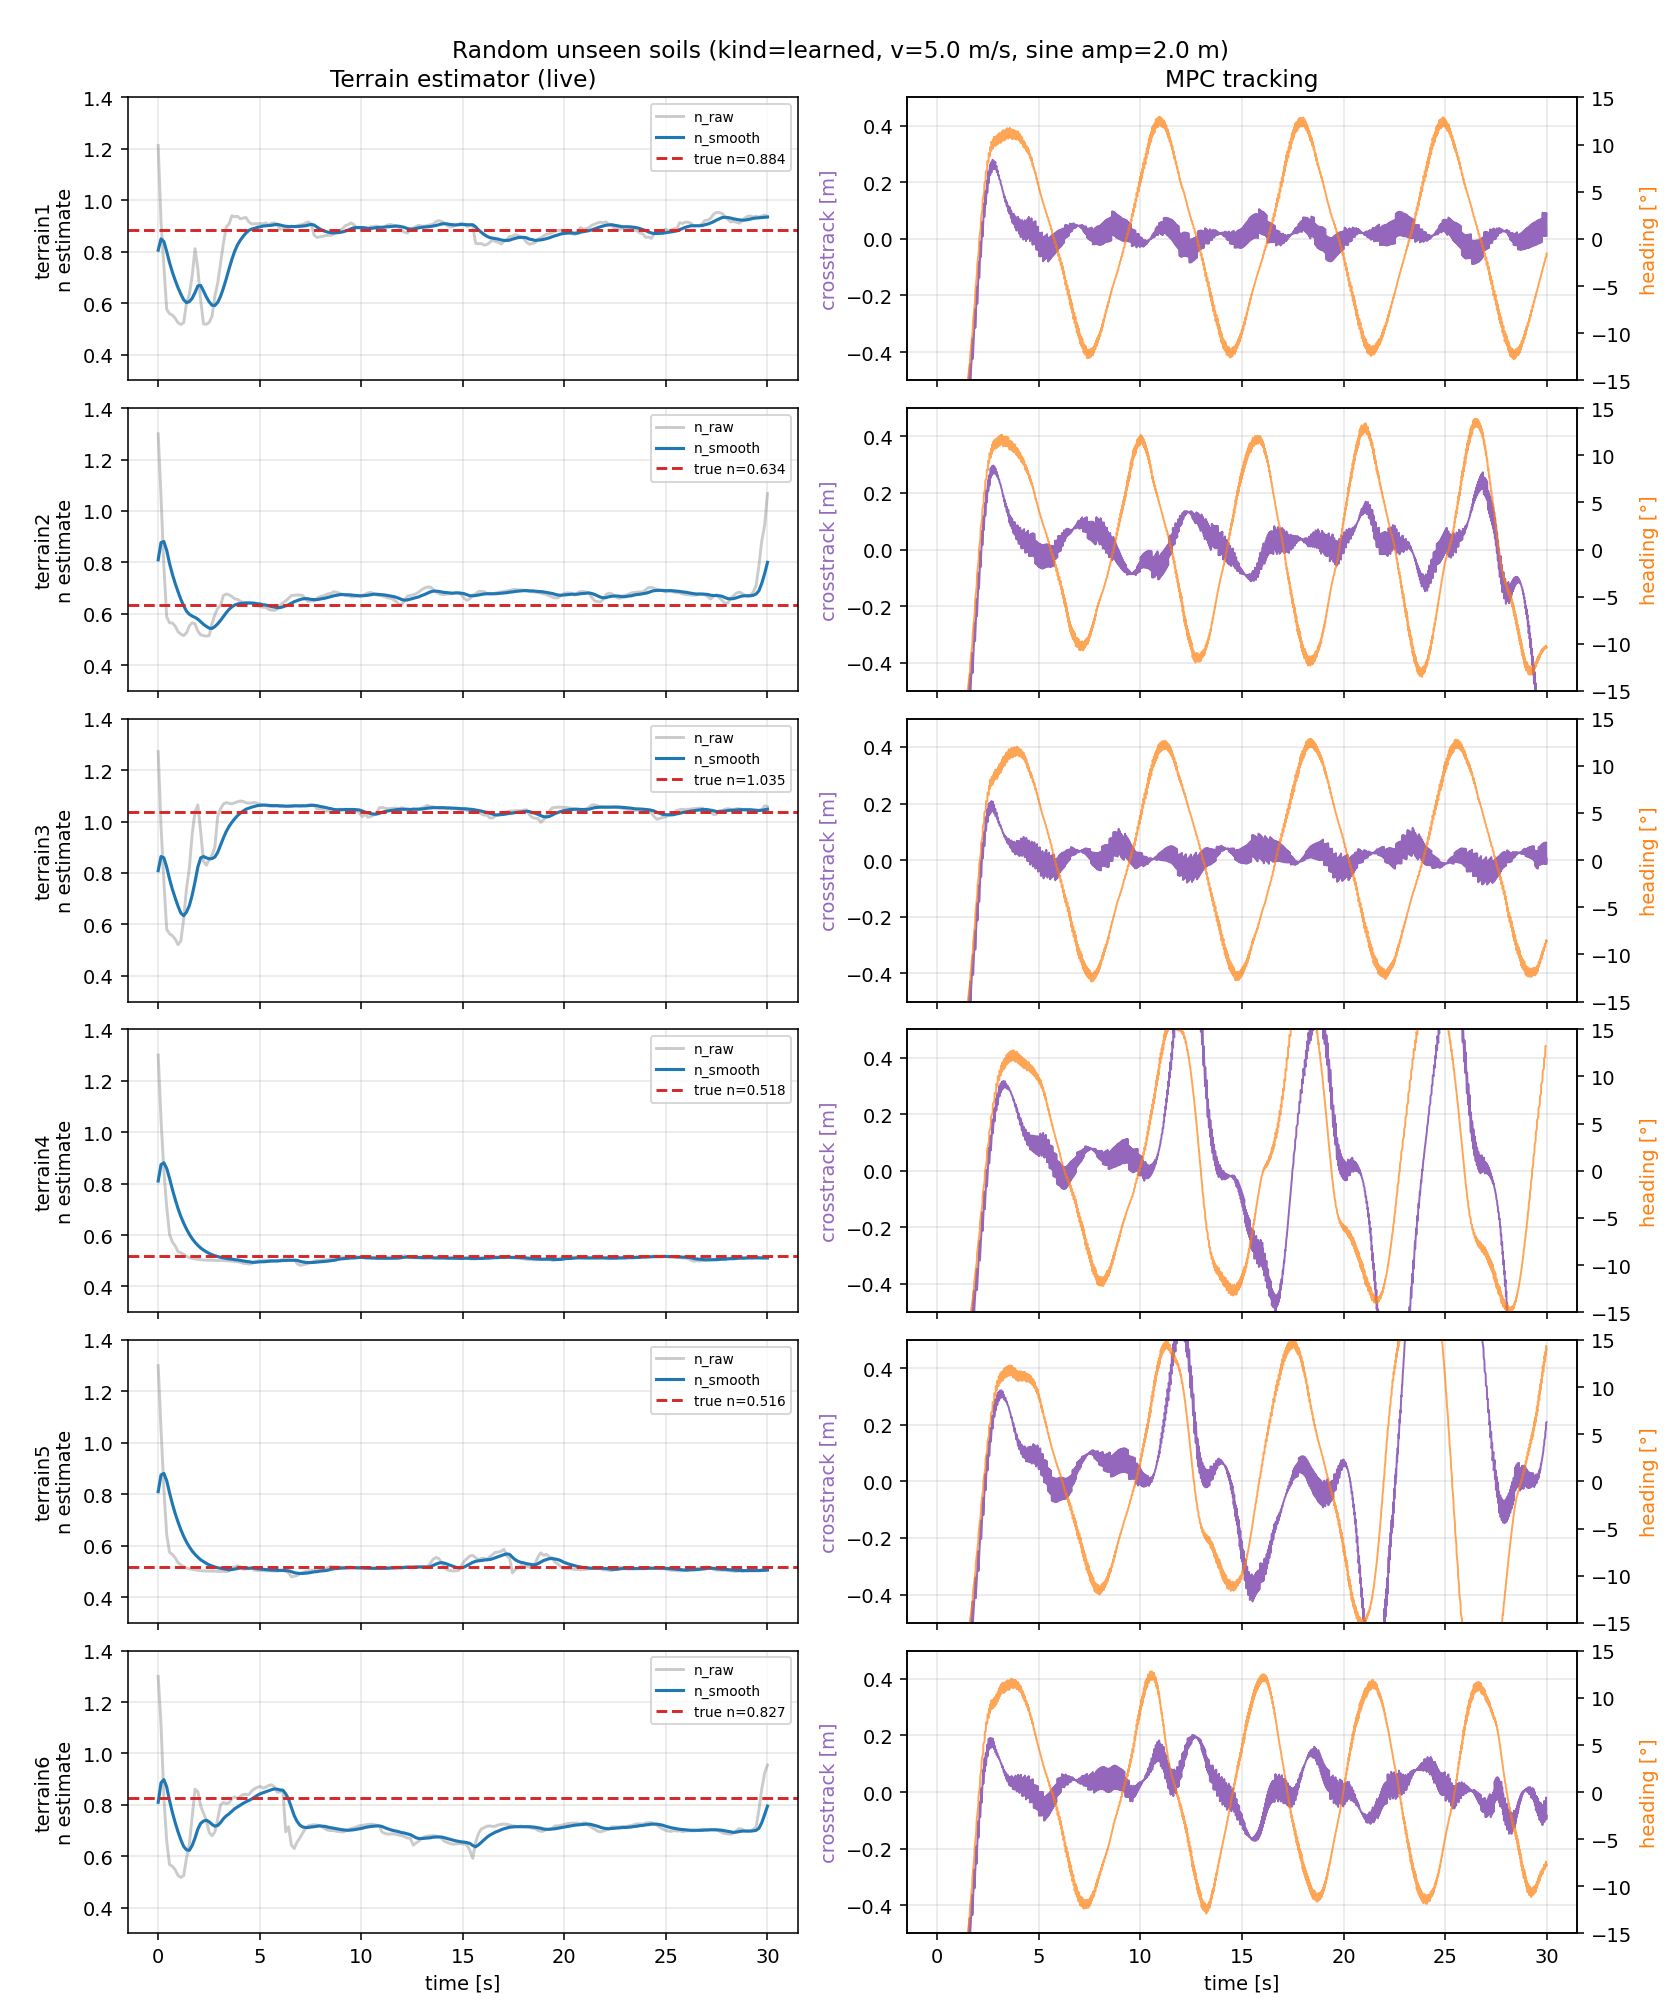

Values plotted in this chart, from the file beside it:
label, true_n, proxy, coh_scale, phi_delta_deg, lrn_lines, n_sm_mean, n_sm_std, n_bias, n_abs_err, n_applied_mean, n_applied_std, applied_pct, rms_crosstrack_m, rms_heading_err_deg, rms_speed_err_mps, diag_csv, ok
terrain1, 0.8837, dirt, 0.525, -2.25, 216, 0.8871, 0.02706, 0.003402, 0.003402, 0.8888, 0.02551, 8.64, 0.03597, 7.847, 0.5651, /home/kyle/Documents/chrono-HIL/chrono-H…, 1
terrain2, 0.6339, dirt, 1.236, 1.77, 216, 0.6793, 0.01664, 0.04544, 0.04544, 0.6786, 0.01285, 8.64, 0.1649, 8.746, 1.053, /home/kyle/Documents/chrono-HIL/chrono-H…, 1
terrain3, 1.035, sand, 0.587, -0.78, 216, 1.041, 0.009363, 0.005987, 0.005987, 1.043, 0.009486, 8.64, 0.03425, 8.184, 0.708, /home/kyle/Documents/chrono-HIL/chrono-H…, 1
terrain4, 0.5179, clay, 0.719, 0.05, 215, 0.5104, 0.003204, -0.007548, 0.007548, 0.5105, 0.003004, 8.614, 0.5195, 11.34, 0.8381, /home/kyle/Documents/chrono-HIL/chrono-H…, 1
terrain5, 0.5159, clay, 0.699, 1.5, 216, 0.5208, 0.01733, 0.004859, 0.004859, 0.5209, 0.01626, 8.64, 0.9664, 13.89, 0.9029, /home/kyle/Documents/chrono-HIL/chrono-H…, 1
terrain6, 0.827, dirt, 0.72, 0.89, 216, 0.706, 0.02101, -0.121, 0.121, 0.7003, 0.02249, 8.64, 0.06987, 8.07, 0.9086, /home/kyle/Documents/chrono-HIL/chrono-H…, 1
